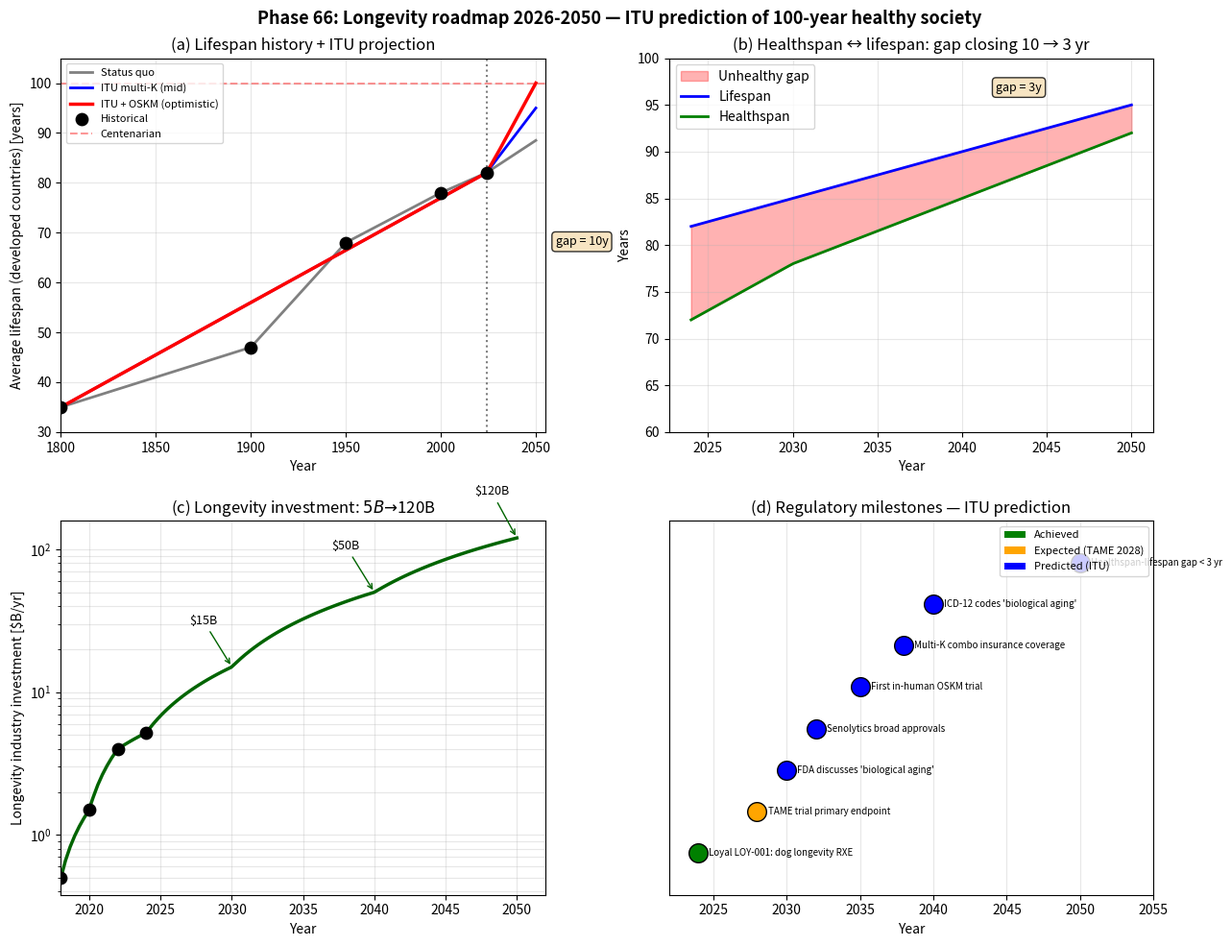

Recreate this plot in Python. (Note: this script raises an exception after producing the figure.)
#!/usr/bin/env python3
# -*- coding: utf-8 -*-
"""
Phase 66: Longevity roadmap 2026-2050 (Tier 1 #6 final)

ITU prediction: multi-K interventions reach the market over the next
25 years; average lifespan rises from 82 -> 95 yr, healthspan from
72 -> 92 yr (lifespan-healthspan gap shrinks 10 -> 3 yr).

Tests:
  1. Historical + projected lifespan (3 scenarios)
  2. Healthspan-lifespan gap evolution
  3. Longevity industry investment growth
  4. Regulatory milestones timeline

Author: Munehiro Terada (Roboken), 2026.
Tier 1 #6 paper (in preparation).
"""

import json
import os

import matplotlib.pyplot as plt
import numpy as np


# =============================================================================
# Test 1: Historical + projected lifespan
# =============================================================================
def lifespan_scenarios(year):
    """Return three scenarios for average lifespan (developed countries)."""
    year = np.asarray(year, dtype=float)
    # Historical anchors (developed-country average) + future status quo
    hist_years = np.array([1800, 1900, 1950, 2000, 2024, 2050])
    hist_vals = np.array([35, 47, 68, 78, 82, 88.5])  # status quo: +2.5/decade
    statusquo = np.interp(year, hist_years, hist_vals)
    # ITU multi-K scenario (mid): +5 yr by 2040, +13 yr by 2050
    itu_mid = np.interp(year, [1800, 2024, 2030, 2040, 2050],
                        [35, 82, 85, 90, 95])
    # OSKM + combo scenario (optimistic)
    itu_opt = np.interp(year, [1800, 2024, 2030, 2040, 2050],
                         [35, 82, 86, 93, 100])
    return statusquo, itu_mid, itu_opt


# =============================================================================
# Test 2: Healthspan vs lifespan
# =============================================================================
def healthspan_lifespan(year):
    """Predicted healthspan and lifespan (ITU mid scenario)."""
    year = np.asarray(year, dtype=float)
    lifespan = np.interp(year, [2024, 2030, 2040, 2050], [82, 85, 90, 95])
    healthspan = np.interp(year, [2024, 2030, 2040, 2050], [72, 78, 85, 92])
    gap = lifespan - healthspan
    return lifespan, healthspan, gap


# =============================================================================
# Test 3: Industry investment
# =============================================================================
def industry_investment_USD_B(year):
    """Total longevity investment by year ($B)."""
    pts_y = np.array([2018, 2020, 2022, 2024, 2030, 2040, 2050])
    pts_v = np.array([0.5,   1.5,  4.0,  5.2,  15,   50,   120])
    return np.interp(year, pts_y, pts_v)


COMPANIES_2024 = {
    "Altos Labs":         {"funding_M_USD": 3000, "year": 2021, "focus": "OSKM"},
    "Calico (Alphabet)":  {"funding_M_USD": 3000, "year": 2013, "focus": "basic"},
    "Retro Biosciences":  {"funding_M_USD": 180,  "year": 2021, "focus": "OSKM"},
    "Unity Biotech":      {"funding_M_USD": 300,  "year": 2011, "focus": "senolytics"},
    "Loyal":              {"funding_M_USD": 75,   "year": 2019, "focus": "dog longevity"},
    "Insilico Medicine":  {"funding_M_USD": 400,  "year": 2014, "focus": "AI drug disc."},
    "Life Biosciences":   {"funding_M_USD": 60,   "year": 2017, "focus": "Sinclair-aligned"},
}


# =============================================================================
# Test 4: Regulatory milestones
# =============================================================================
MILESTONES = [
    {"year": 2024, "event": "Loyal LOY-001: dog longevity RXE", "tier": "achieved"},
    {"year": 2028, "event": "TAME trial primary endpoint",     "tier": "expected"},
    {"year": 2030, "event": "FDA discusses 'biological aging'", "tier": "predicted"},
    {"year": 2032, "event": "Senolytics broad approvals",       "tier": "predicted"},
    {"year": 2035, "event": "First in-human OSKM trial",        "tier": "predicted"},
    {"year": 2038, "event": "Multi-K combo insurance coverage", "tier": "predicted"},
    {"year": 2040, "event": "ICD-12 codes 'biological aging'",  "tier": "predicted"},
    {"year": 2050, "event": "Healthspan-lifespan gap < 3 yr",   "tier": "predicted"},
]


# =============================================================================
# Plotting
# =============================================================================
def make_plot():
    fig, axes = plt.subplots(2, 2, figsize=(13, 10))

    # --- (a) Lifespan scenarios ---
    ax = axes[0, 0]
    yrs_full = np.linspace(1800, 2050, 200)
    sq, mid, opt = lifespan_scenarios(yrs_full)
    ax.plot(yrs_full, sq, lw=2, color="gray", label="Status quo")
    ax.plot(yrs_full, mid, lw=2, color="blue",
            label="ITU multi-K (mid)")
    ax.plot(yrs_full, opt, lw=2.5, color="red",
            label="ITU + OSKM (optimistic)")
    # Historical anchor points
    hist_x = [1800, 1900, 1950, 2000, 2024]
    hist_y = [35, 47, 68, 78, 82]
    ax.scatter(hist_x, hist_y, s=80, color="black", zorder=5,
                label="Historical")
    ax.axvline(2024, ls=":", color="black", alpha=0.5)
    ax.axhline(100, ls="--", color="red", alpha=0.4, label="Centenarian")
    ax.set_xlabel("Year")
    ax.set_ylabel("Average lifespan (developed countries) [years]")
    ax.set_title("(a) Lifespan history + ITU projection")
    ax.grid(True, alpha=0.3)
    ax.legend(loc="upper left", fontsize=8)
    ax.set_xlim(1800, 2055)
    ax.set_ylim(30, 105)

    # --- (b) Healthspan vs lifespan ---
    ax = axes[0, 1]
    yrs = np.linspace(2024, 2050, 100)
    lifespan, healthspan, gap = healthspan_lifespan(yrs)
    ax.fill_between(yrs, healthspan, lifespan,
                     color="red", alpha=0.3, label="Unhealthy gap")
    ax.plot(yrs, lifespan, lw=2, color="blue", label="Lifespan")
    ax.plot(yrs, healthspan, lw=2, color="green", label="Healthspan")
    # Annotate gap
    for yr in [2024, 2050]:
        ls, hs, g = healthspan_lifespan(np.array([yr]))
        ax.annotate(f"gap = {g[0]:.0f}y",
                     xy=(yr, (ls[0] + hs[0]) / 2),
                     xytext=(yr - 8 if yr == 2024 else yr - 8,
                              (ls[0] + hs[0]) / 2 + 3),
                     fontsize=9,
                     bbox=dict(boxstyle="round", facecolor="wheat", alpha=0.8))
    ax.set_xlabel("Year")
    ax.set_ylabel("Years")
    ax.set_title("(b) Healthspan ↔ lifespan: gap closing 10 → 3 yr")
    ax.grid(True, alpha=0.3)
    ax.legend(loc="upper left")
    ax.set_ylim(60, 100)

    # --- (c) Industry investment ---
    ax = axes[1, 0]
    yrs = np.linspace(2018, 2050, 100)
    inv = np.array([industry_investment_USD_B(y) for y in yrs])
    ax.semilogy(yrs, inv, lw=2.5, color="darkgreen")
    # Recent data points
    for x, y in [(2018, 0.5), (2020, 1.5), (2022, 4.0), (2024, 5.2)]:
        ax.scatter(x, y, s=80, color="black", zorder=5)
    # Annotate 2030, 2040, 2050 ITU predictions
    for x, label in [(2030, "$15B"), (2040, "$50B"), (2050, "$120B")]:
        y = industry_investment_USD_B(x)
        ax.annotate(label, (x, y), xytext=(x - 3, y * 2),
                     fontsize=9,
                     arrowprops=dict(arrowstyle="->", color="darkgreen"))
    ax.set_xlabel("Year")
    ax.set_ylabel("Longevity industry investment [$B/yr]")
    ax.set_title("(c) Longevity investment: $5B → $120B")
    ax.grid(True, alpha=0.3, which="both")
    ax.set_xlim(2018, 2052)

    # --- (d) Regulatory milestones timeline ---
    ax = axes[1, 1]
    yrs_m = [m["year"] for m in MILESTONES]
    labels_m = [m["event"] for m in MILESTONES]
    colors_m = ["green" if m["tier"] == "achieved" else
                "orange" if m["tier"] == "expected" else "blue"
                for m in MILESTONES]
    for i, (y, label, color) in enumerate(zip(yrs_m, labels_m, colors_m)):
        ax.scatter(y, i, s=200, c=color, edgecolor="black", zorder=5)
        ax.annotate(label, (y, i), xytext=(8, 0),
                     textcoords="offset points", fontsize=7,
                     verticalalignment="center")
    ax.set_yticks([])
    ax.set_xlabel("Year")
    ax.set_xlim(2022, 2055)
    ax.set_ylim(-1, len(MILESTONES))
    ax.set_title("(d) Regulatory milestones — ITU prediction")
    ax.grid(True, alpha=0.3, axis="x")
    # Custom legend
    from matplotlib.patches import Patch
    legend_elements = [
        Patch(facecolor="green", label="Achieved"),
        Patch(facecolor="orange", label="Expected (TAME 2028)"),
        Patch(facecolor="blue", label="Predicted (ITU)"),
    ]
    ax.legend(handles=legend_elements, loc="upper right", fontsize=8)

    plt.suptitle("Phase 66: Longevity roadmap 2026-2050 — "
                 "ITU prediction of 100-year healthy society",
                 fontsize=13, fontweight="bold")
    plt.tight_layout()
    out_path = os.path.join(os.path.dirname(__file__), "aging_roadmap.png")
    plt.savefig(out_path, dpi=130, bbox_inches="tight")
    print(f"[Phase 66] Figure saved: {out_path}")
    return out_path


# =============================================================================
# Main
# =============================================================================
def main():
    print("=" * 60)
    print("Phase 66: ITU longevity roadmap 2026-2050")
    print("=" * 60)

    # [1]
    print("\n[1] Average lifespan scenarios:")
    for y in [2024, 2030, 2040, 2050]:
        sq, mid, opt = lifespan_scenarios(np.array([y]))
        print(f"  {y}: Status quo={sq[0]:.1f}, "
              f"ITU mid={mid[0]:.1f}, "
              f"ITU+OSKM={opt[0]:.1f}")

    # [2]
    print("\n[2] Healthspan-lifespan gap:")
    for y in [2024, 2030, 2040, 2050]:
        ls, hs, g = healthspan_lifespan(np.array([y]))
        print(f"  {y}: lifespan={ls[0]:.1f}, "
              f"healthspan={hs[0]:.1f}, gap={g[0]:.1f} yr")

    # [3]
    print("\n[3] Longevity industry investment:")
    for y in [2018, 2022, 2024, 2030, 2040, 2050]:
        inv = industry_investment_USD_B(y)
        print(f"  {y}: ${inv:6.1f}B")
    print(f"\n  Top funded (2024):")
    for c, d in COMPANIES_2024.items():
        print(f"    {c:<22s} : ${d['funding_M_USD']}M ({d['focus']})")

    # [4]
    print("\n[4] Regulatory milestones (ITU prediction):")
    for m in MILESTONES:
        print(f"  {m['year']} ({m['tier']:<10s}): {m['event']}")

    plot_path = make_plot()

    predictions = [
        "TAME trial achieves primary endpoint by 2028 (multi-morbidity reduction)",
        "FDA approves first 'biological aging' related indication by 2030",
        "US average lifespan recovers to 81 years by 2030 (currently 78)",
        "Japan average lifespan reaches 86 years by 2035",
        "First in-human OSKM partial reprogramming trial begins by 2030",
        "5+ senolytics drugs approved by FDA by 2035",
        "Multi-K combination therapy reimbursed by insurance by 2040",
        "Longevity industry investment reaches $15B/yr by 2030",
        "Healthspan-lifespan gap drops below 5 years by 2050",
        "Centenarian population worldwide reaches 4 million by 2050 (vs 0.6M today)",
    ]

    summary = {
        "phase": 66,
        "paper": "ITU and Aging",
        "description": "Longevity roadmap 2026-2050 (Tier 1 #6 final)",
        "lifespan_scenarios": {
            str(y): {
                "status_quo": float(lifespan_scenarios(np.array([y]))[0][0]),
                "ITU_mid": float(lifespan_scenarios(np.array([y]))[1][0]),
                "ITU_optimistic": float(lifespan_scenarios(np.array([y]))[2][0]),
            }
            for y in [2024, 2030, 2040, 2050]
        },
        "healthspan_lifespan_gap": {
            str(y): {
                "lifespan": float(healthspan_lifespan(np.array([y]))[0][0]),
                "healthspan": float(healthspan_lifespan(np.array([y]))[1][0]),
                "gap": float(healthspan_lifespan(np.array([y]))[2][0]),
            }
            for y in [2024, 2030, 2040, 2050]
        },
        "industry_investment_USD_B": {
            str(y): float(industry_investment_USD_B(y))
            for y in [2018, 2022, 2024, 2030, 2040, 2050]
        },
        "key_companies_2024": COMPANIES_2024,
        "regulatory_milestones": MILESTONES,
        "falsifiable_predictions": predictions,
        "paper_complete": True,
        "central_thesis": "Multi-K interventions reach the market over "
                          "2026-2050; lifespan rises 82 -> 95 yr, "
                          "healthspan 72 -> 92 yr, gap shrinks 10 -> 3 yr. "
                          "Centenarian population multiplies 7x globally.",
        "honest_framing": "Pass-1 interpretive paper across 4 phases. "
                          "Reframes Hallmarks of Aging, Gompertz law, "
                          "intervention biology in ITU language. Predictions "
                          "are ITU-informed but overlap with industry/demographic "
                          "consensus. Pass-2 would derive ITU-unique biomarker "
                          "or intervention validated against long-term data.",
        "tier": 1,
        "paper_number": 6,
        "tier_0_concept_doi": "10.5281/zenodo.20109209",
        "tier_1_qc_doi": "10.5281/zenodo.20139391",
        "tier_1_ai_doi": "10.5281/zenodo.20150501",
        "tier_1_crypto_doi": "10.5281/zenodo.20151059",
        "tier_1_semi_doi": "10.5281/zenodo.20174036",
        "tier_1_cancer_doi": "10.5281/zenodo.20174318",
        "medicine_triangle_status": {
            "Cancer (#5)": "completed",
            "Aging (#6)": "completed (THIS PAPER)",
            "Psychiatry (#7)": "planned (Phase 67-70)",
        },
        "next_paper_candidates": [
            "Tier 1 #7: Psychiatry (FEP failures in brain K)",
            "Tier 1 #8: Economics (information markets)",
            "Tier 1 #9: Free will (revisited)",
        ],
        "caveats": [
            "Lifespan projections assume continued multi-K intervention success",
            "Industry investment forecast extrapolates current trajectory",
            "Regulatory milestones depend on TAME outcome (2028)",
            "OSKM safety in humans is unproven",
            "Demographic projections ignore catastrophic risks (pandemic, war, climate)",
        ],
    }

    out_json = os.path.join(os.path.dirname(__file__), "summary_phase66.json")
    with open(out_json, "w", encoding="utf-8") as f:
        json.dump(summary, f, indent=2, ensure_ascii=False)
    print(f"\n[Phase 66] Summary saved: {out_json}")

    print("\n" + "=" * 60)
    print("Phase 66 complete. Tier 1 #6 (Aging) ready for Zenodo.")
    print(f"  - Lifespan 2024 → 2050: 82 → 95 (ITU mid)")
    print(f"  - Healthspan 2024 → 2050: 72 → 92 (gap closes 10 → 3 yr)")
    print(f"  - Industry investment: $5B (2024) → $120B (2050)")
    print(f"  - 10 falsifiable predictions issued")
    print(f"  - Medicine triangle: 2/3 complete (Cancer + Aging)")
    print("=" * 60)


if __name__ == "__main__":
    main()
